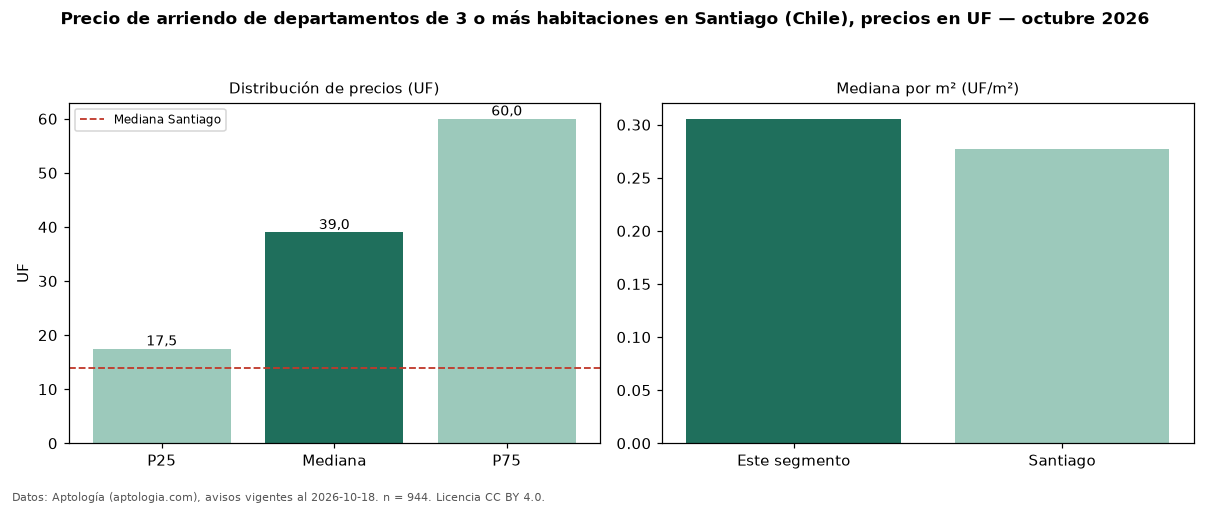

Values plotted in this chart, from the file beside it:
seccion, metrica, valor, moneda, n
precio, p25, 17.49, UF, 944
precio, mediana, 39.0, UF, 944
precio, p75, 60.0, UF, 944
precio, minimo, 4.62, UF, 944
precio, maximo, 130.0, UF, 944
m2, mediana_precio_m2, 0.31, UF, 692
m2, area_mediana_m2, 108.5, m2, 692
banos, mediana_banos, 2.0, , 
parqueadero, pct_con_parqueadero, 100.0, %, 73
habitaciones, 3+, 39.0, UF, 944
ciudad, mediana_ciudad_referencia, 13.85, UF, 
ciudad, mediana_m2_ciudad, 0.28, UF, 
fuente, fecha_datos, 2026-10-18, , 
fuente, atribucion, https://www.aptologia.com/cl/arriendo/sa…, , 
fuente, licencia, CC BY 4.0, , 
